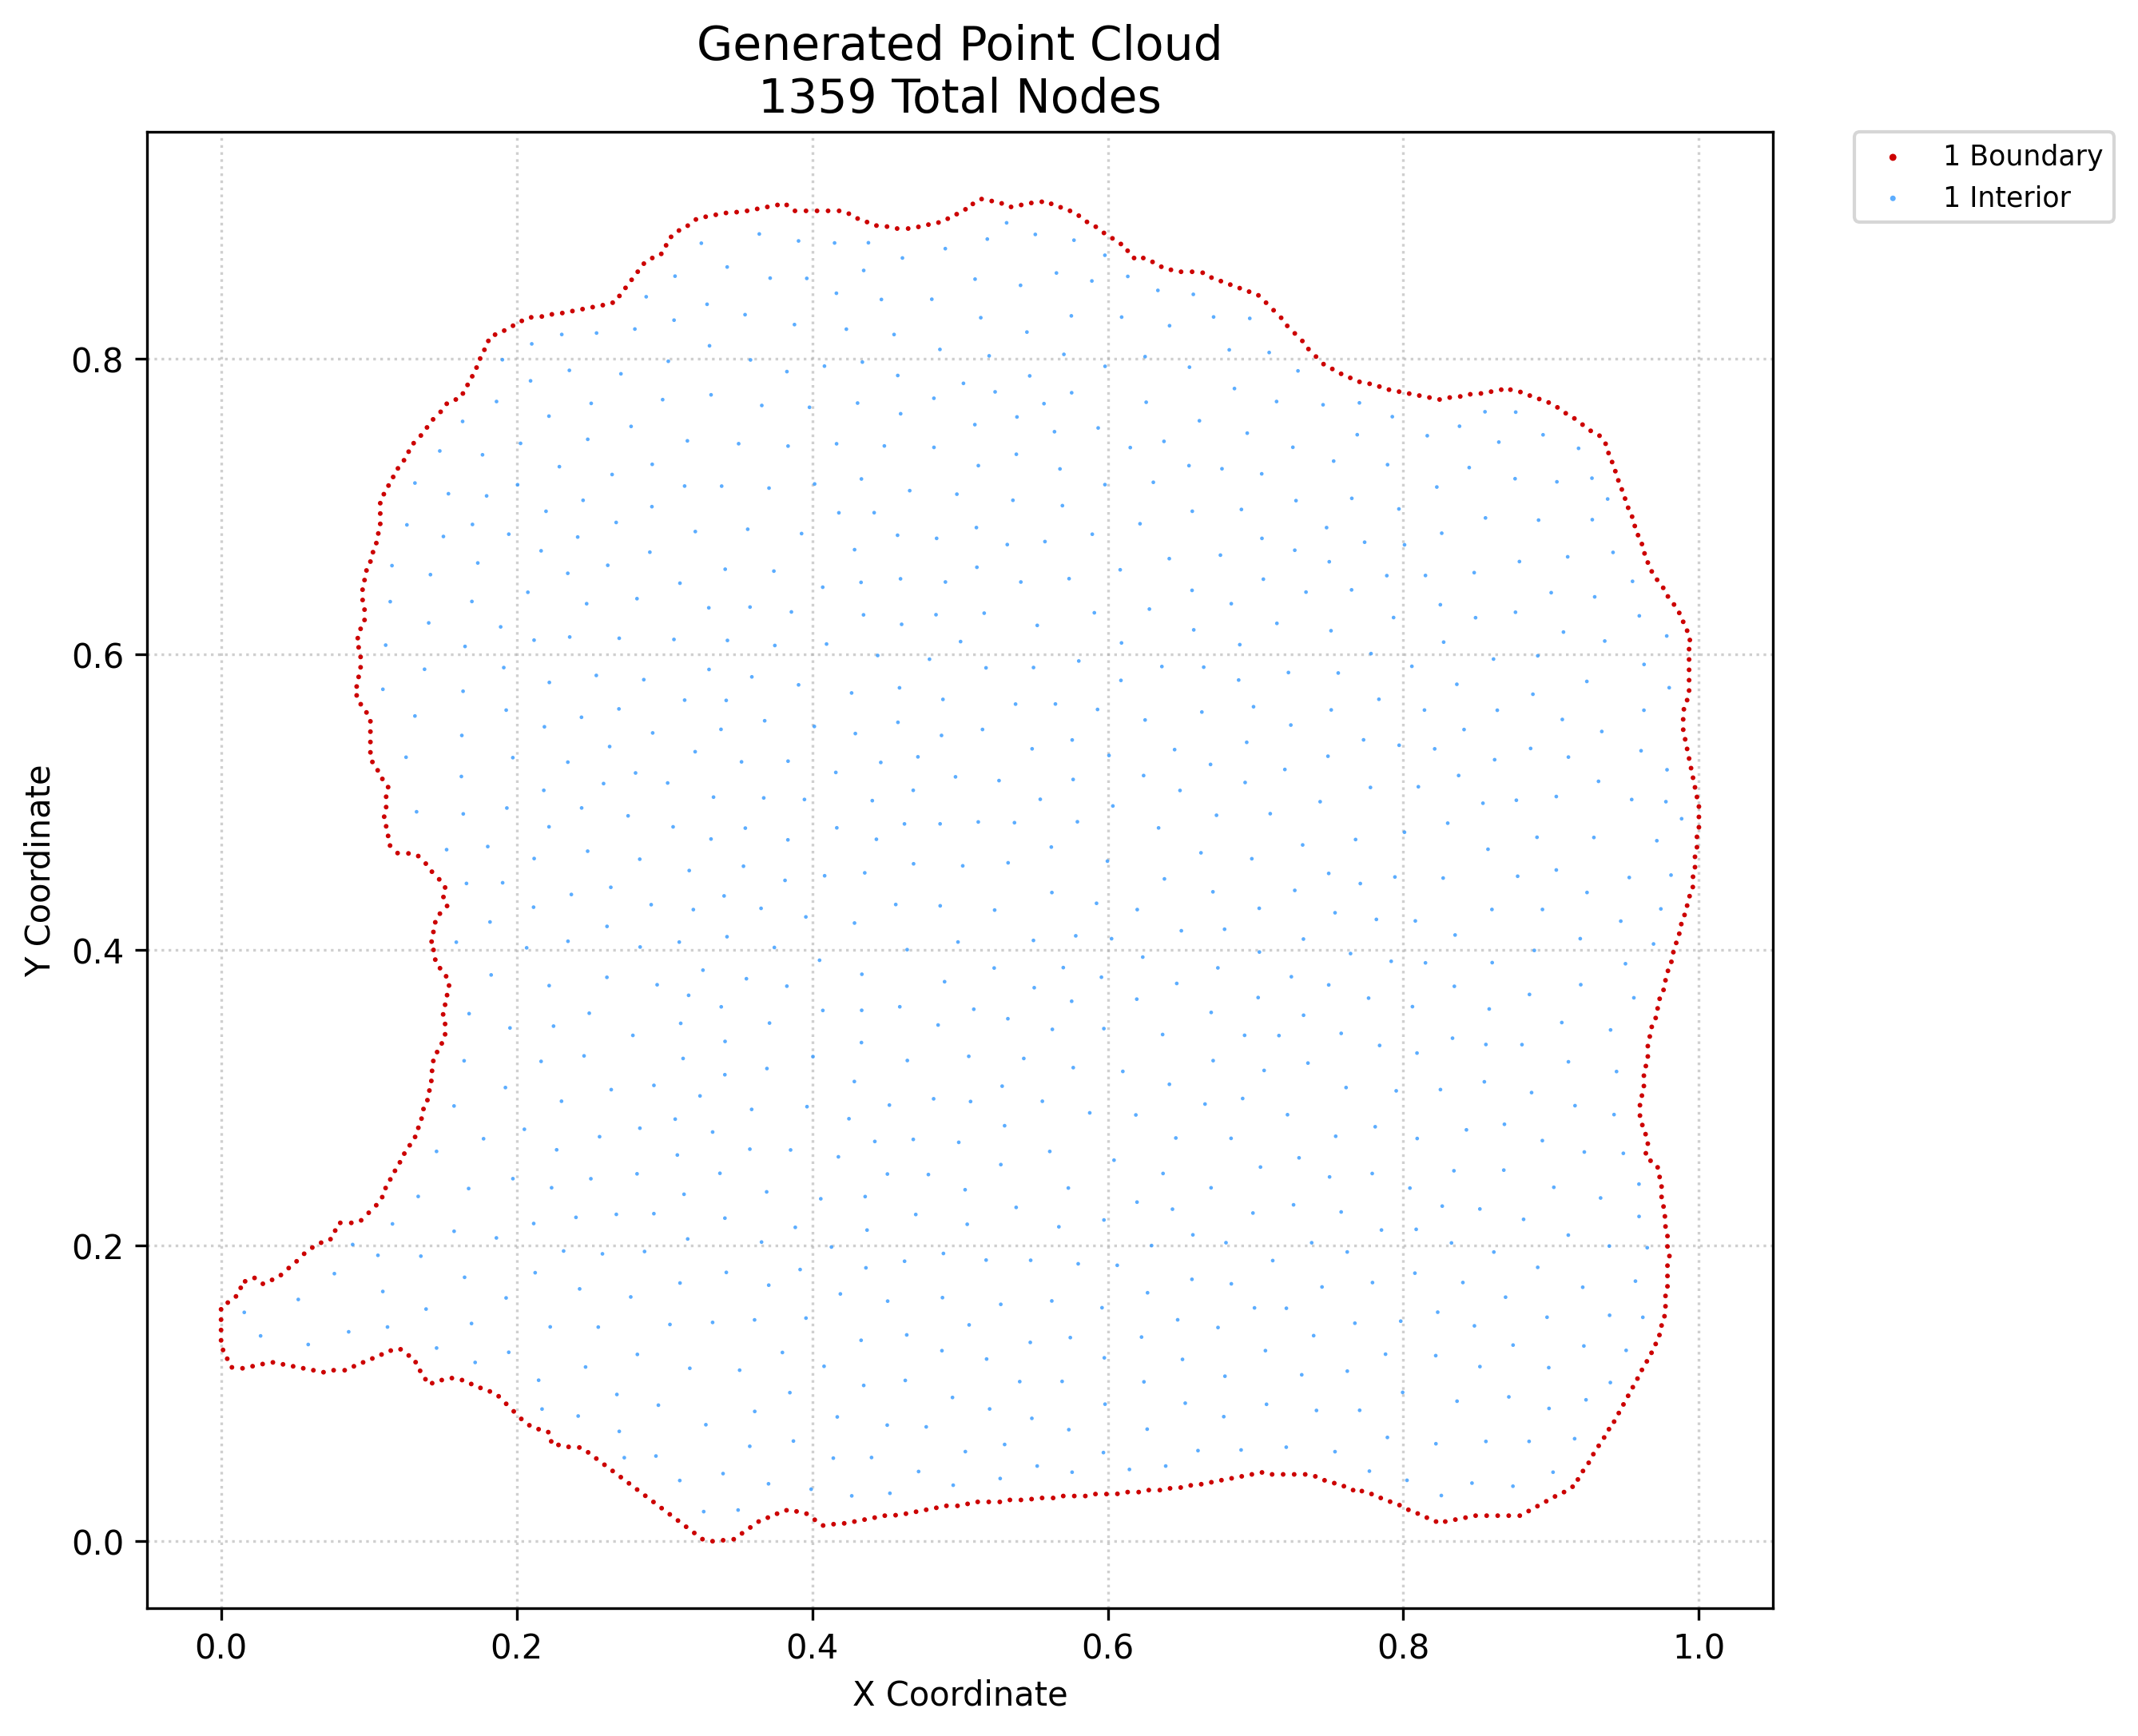

Data behind this chart, as committed beside it:
x, y, region, classification
0.00133, 0.1294, 1, boundary
0.0, 0.1359, 1, boundary
0.0, 0.1429, 1, boundary
0.0, 0.1499, 1, boundary
0.0, 0.1569, 1, boundary
0.004179, 0.1235, 1, boundary
0.004554, 0.1615, 1, boundary
0.007343, 0.1177, 1, boundary
0.01008, 0.1657, 1, boundary
0.01451, 0.117, 1, boundary
0.0133, 0.1715, 1, boundary
0.01628, 0.1759, 1, boundary
0.02134, 0.1184, 1, boundary
0.02265, 0.1782, 1, boundary
0.02812, 0.1199, 1, boundary
0.02828, 0.1742, 1, boundary
0.03507, 0.121, 1, boundary
0.03452, 0.1769, 1, boundary
0.04192, 0.1197, 1, boundary
0.04048, 0.1801, 1, boundary
0.04576, 0.1848, 1, boundary
0.04877, 0.1184, 1, boundary
0.05111, 0.1894, 1, boundary
0.05562, 0.117, 1, boundary
0.05622, 0.1945, 1, boundary
0.06247, 0.1157, 1, boundary
0.06174, 0.1987, 1, boundary
0.06932, 0.1144, 1, boundary
0.06769, 0.202, 1, boundary
0.07406, 0.2044, 1, boundary
0.07617, 0.1157, 1, boundary
0.07722, 0.2102, 1, boundary
0.08066, 0.2154, 1, boundary
0.08364, 0.1157, 1, boundary
0.08813, 0.2154, 1, boundary
0.08987, 0.1184, 1, boundary
0.09176, 0.5724, 1, boundary
0.09176, 0.5784, 1, boundary
0.09309, 0.5849, 1, boundary
0.09309, 0.6049, 1, boundary
0.0925, 0.6111, 1, boundary
0.09611, 0.121, 1, boundary
0.0948, 0.2171, 1, boundary
0.09451, 0.5664, 1, boundary
0.09441, 0.5914, 1, boundary
0.09441, 0.5984, 1, boundary
0.09441, 0.6174, 1, boundary
0.09578, 0.6369, 1, boundary
0.09574, 0.6439, 1, boundary
0.0984, 0.5608, 1, boundary
0.09707, 0.6234, 1, boundary
0.09707, 0.6304, 1, boundary
0.09707, 0.6504, 1, boundary
0.09841, 0.6569, 1, boundary
0.0999, 0.2222, 1, boundary
0.1011, 0.5338, 1, boundary
0.1011, 0.5408, 1, boundary
0.1011, 0.5478, 1, boundary
0.1011, 0.5548, 1, boundary
0.1011, 0.6629, 1, boundary
... 1,299 more rows
